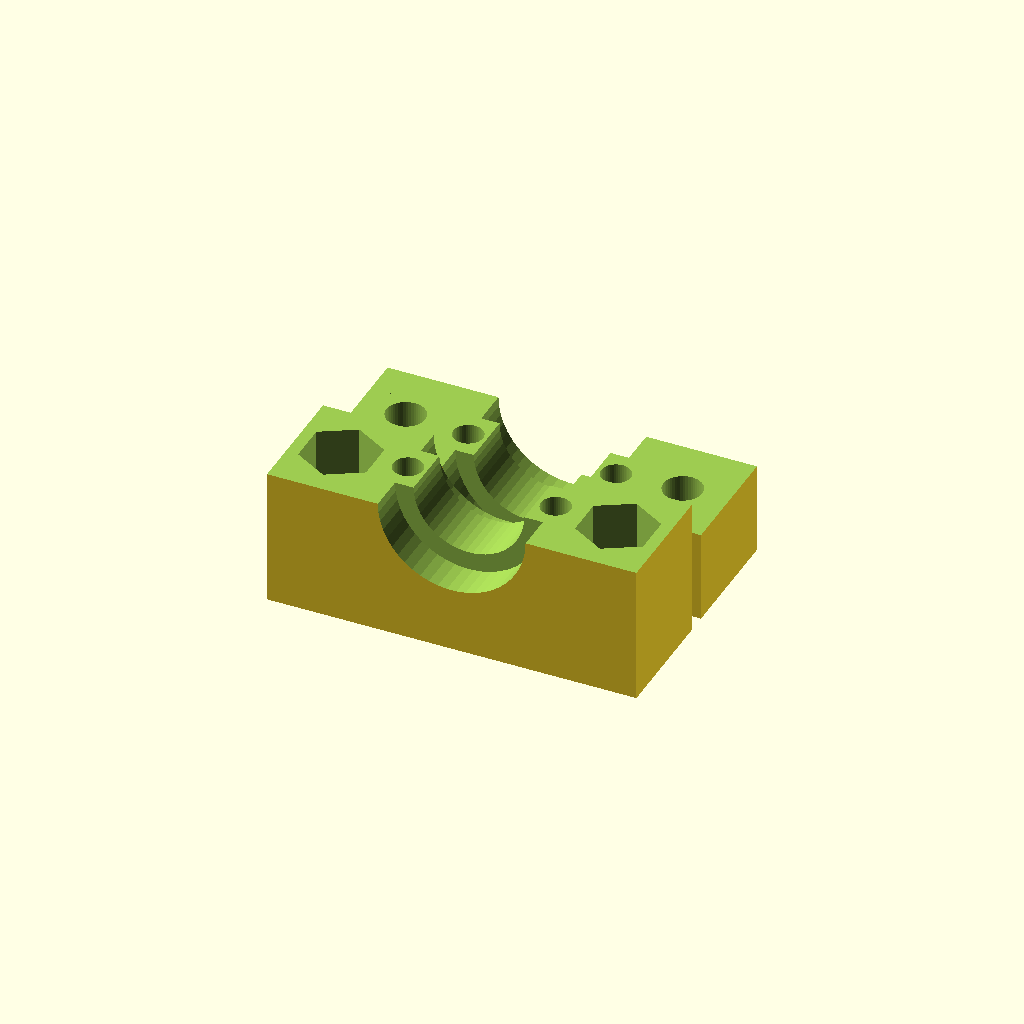
Cell 1: the model at its default parameters.
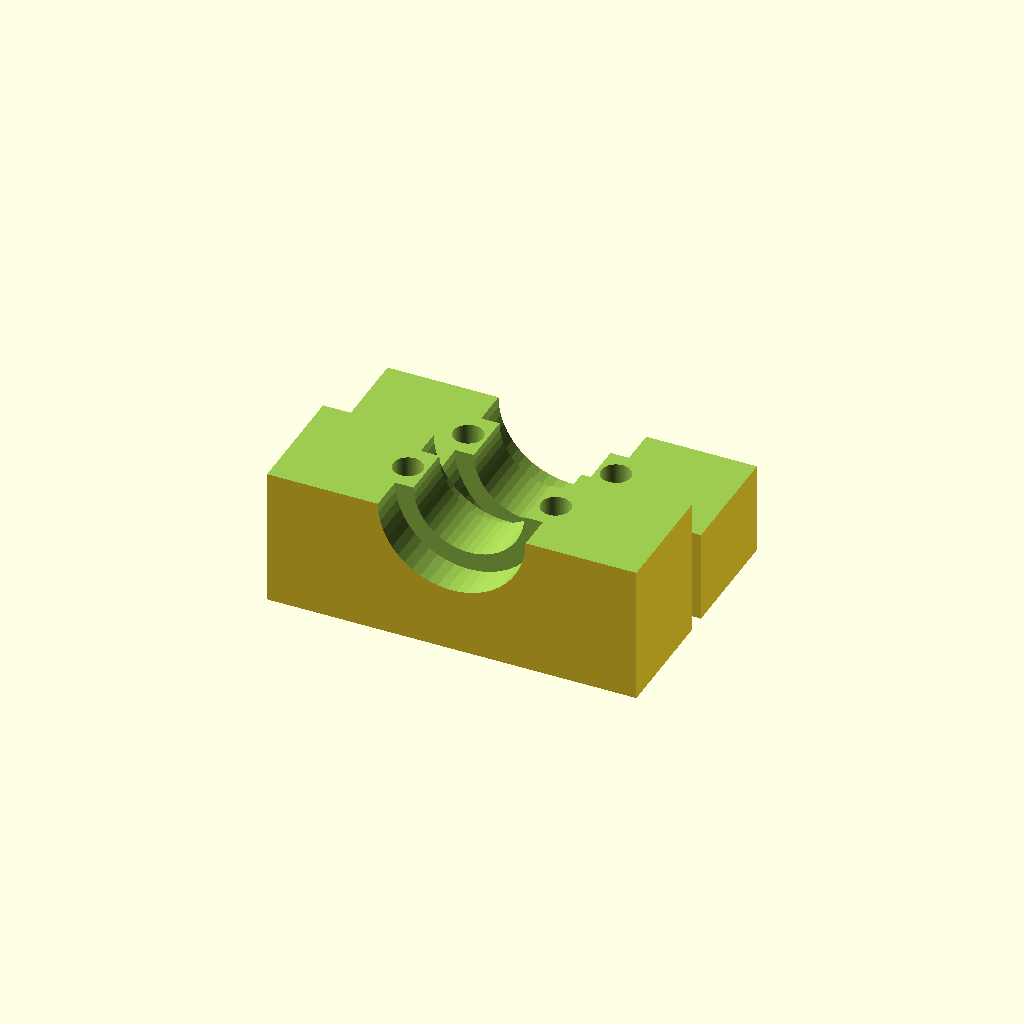
Cell 2 — DIST_MNT_HOLE set to 60, the other parameters unchanged.
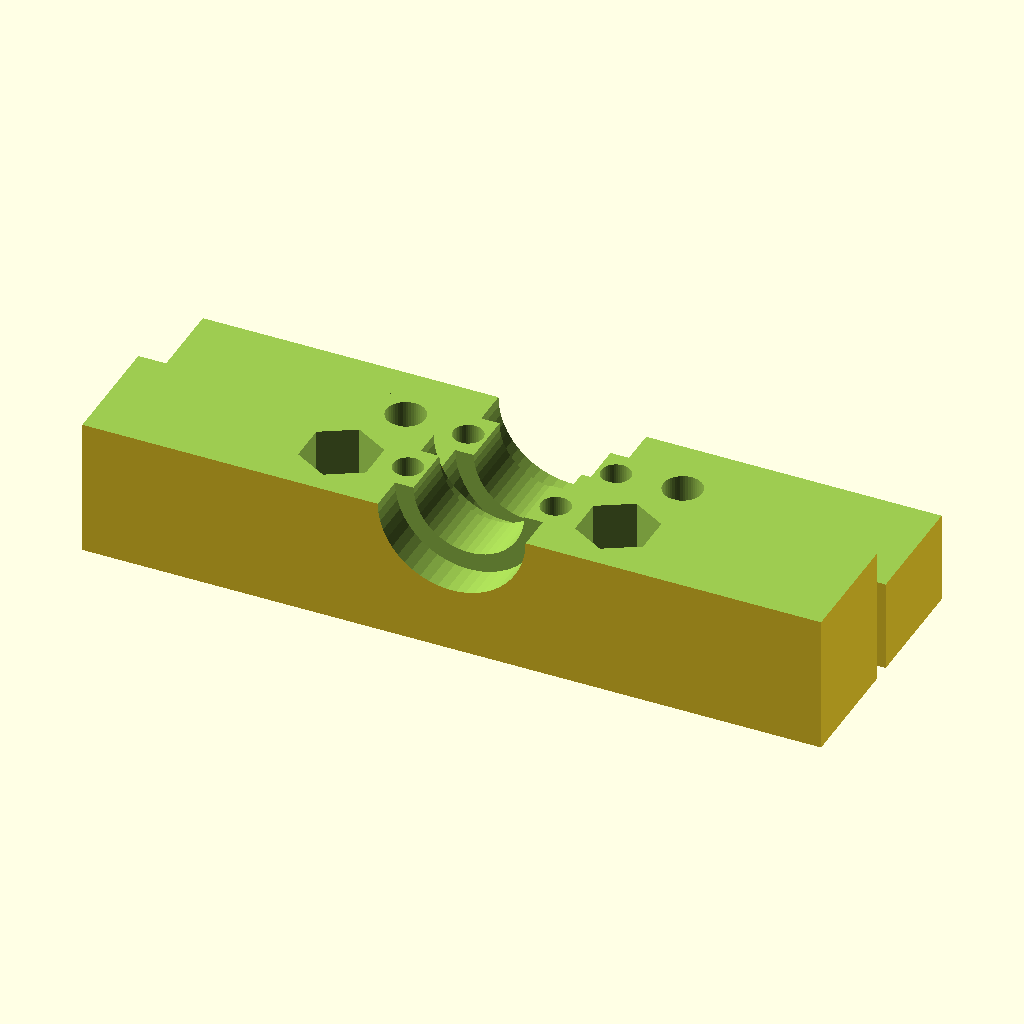
Cell 3: the same model with BLOCK_LEN = 80.
One fixed orthographic camera (rotation 55°, 0°, 25°; colour scheme Cornfield) for every cell.
The OpenSCAD source (inputs/thingiverse/thing-2256147/files/E3DMount.scad):
$fn=50;
DIST_MNT_HOLE=30;
BLOCK_LEN=40;
module e3d_mount() {
    union(){
        translate([0,0,-0.1]) {
            cylinder(d=16,h=3.1);
        }
        translate([0,0,2.9]) {
            cylinder(d=12,h=6.2);
        }
        translate([0,0,9]) {
            cylinder(d=16,h=4.1);
        }
    }
}

module xmount() {
    union() {
        translate([0,0,-0.1]) {
            cylinder(d=4.2,h=25.2);
        }
        translate([0,0,10]) {
            rotate([0,0,30]) {
                cylinder(d=8.5,h=8,$fn=6);
                }
        }
    }
}

module jmount(){
    union() {
        translate([0,0,-0.1]) {
            cylinder(d=7,h=3.1);
        }
        translate([0,0,2.9]) {
            cylinder(d=3.2,h=22.2);
        }
        translate([0,0,20]) {
            rotate([0,0,30]) {
                cylinder(d=7,h=5.2,$fn=6);
                }
        }
    }
}

module cutout(){
    translate([0,0,10]) {
        rotate([-90,0,0]){
            e3d_mount();
        }
    }
    translate([8,6,0]) {
        jmount();
    }
    translate([-8,6,0]) {
        jmount();
    }

    translate([DIST_MNT_HOLE/2.0,6.5,0]){
        xmount();
    }
    translate([-(DIST_MNT_HOLE/2.0),6.5,0]){
        xmount();
    }
}

module mount(){
    difference(){
        translate([-(BLOCK_LEN/2.0),0,0]){
            cube([BLOCK_LEN,13,25]);
        }
        cutout();
    }
}

module top(){
    difference(){
        mount();
        translate([-(BLOCK_LEN/2.0+0.1),-0.1,10]) {
            cube([BLOCK_LEN+0.2,13.2,15.1]);
        }
    }
}

module bottom(){
    difference(){
        mount();
        translate([-(BLOCK_LEN/2.0+0.1),-0.1,-0.1]) {
            cube([BLOCK_LEN+0.2,13.2,10.11]);
        }
    }
}

{//color("Silver") {
    translate([0,1,0]) {
        top();
    }

    translate([0,-1,25]) {
        rotate([180,0,0]){
            bottom();
        }
    }
}
Customizer parameters (derived from the source; name, type, default, range or options):
DIST_MNT_HOLE: number, default 30
BLOCK_LEN: number, default 40
